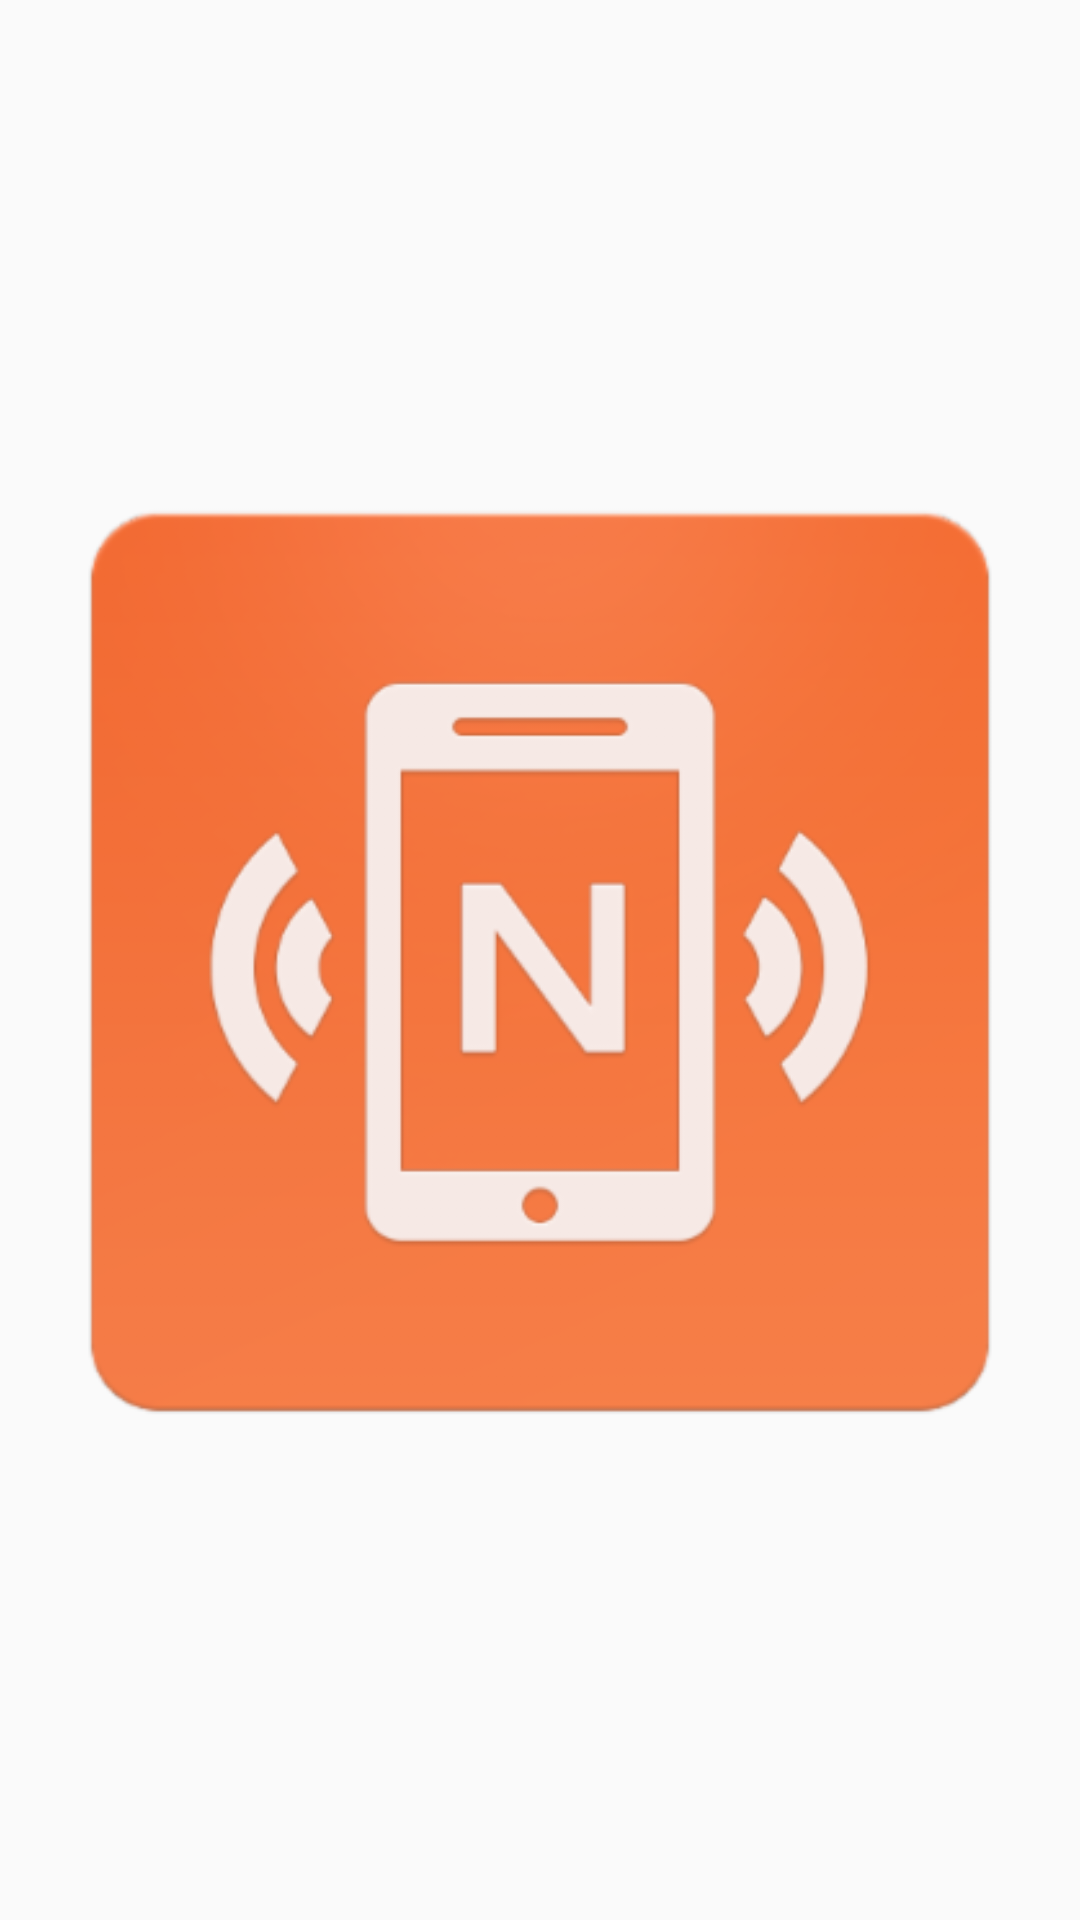

This screen was rendered from an Android layout file. Write that file and the resources it references.
<!-- AndroidManifest.xml: application theme AppTheme -->
<!-- res/layout/tap_dialog.xml -->
<?xml version="1.0" encoding="utf-8"?>
<RelativeLayout xmlns:android="http://schemas.android.com/apk/res/android"
    android:layout_width="fill_parent"
    android:layout_height="fill_parent"
    android:gravity="center">

    <ImageView
        android:id="@+id/imageView1"
        android:layout_width="wrap_content"
        android:layout_height="wrap_content"
        android:padding="15dp"
        android:src="@drawable/nfcn" />

</RelativeLayout>
<!-- resources referenced by this layout -->
<resources>
  <!-- drawable nfcn: png bitmap (drawable-v24, 30790 bytes) -->
  <style name="AppTheme" parent="Theme.AppCompat.Light.NoActionBar">
          
          <item name="colorPrimary">@color/colorPrimary</item>
          <item name="colorPrimaryDark">@color/colorPrimaryDark</item>
          <item name="colorAccent">@color/colorAccent</item>
      </style>
  <color name="colorPrimary">#607D8B</color>
  <color name="colorPrimaryDark">#455A64</color>
  <color name="colorAccent">#FF5722</color>
</resources>
